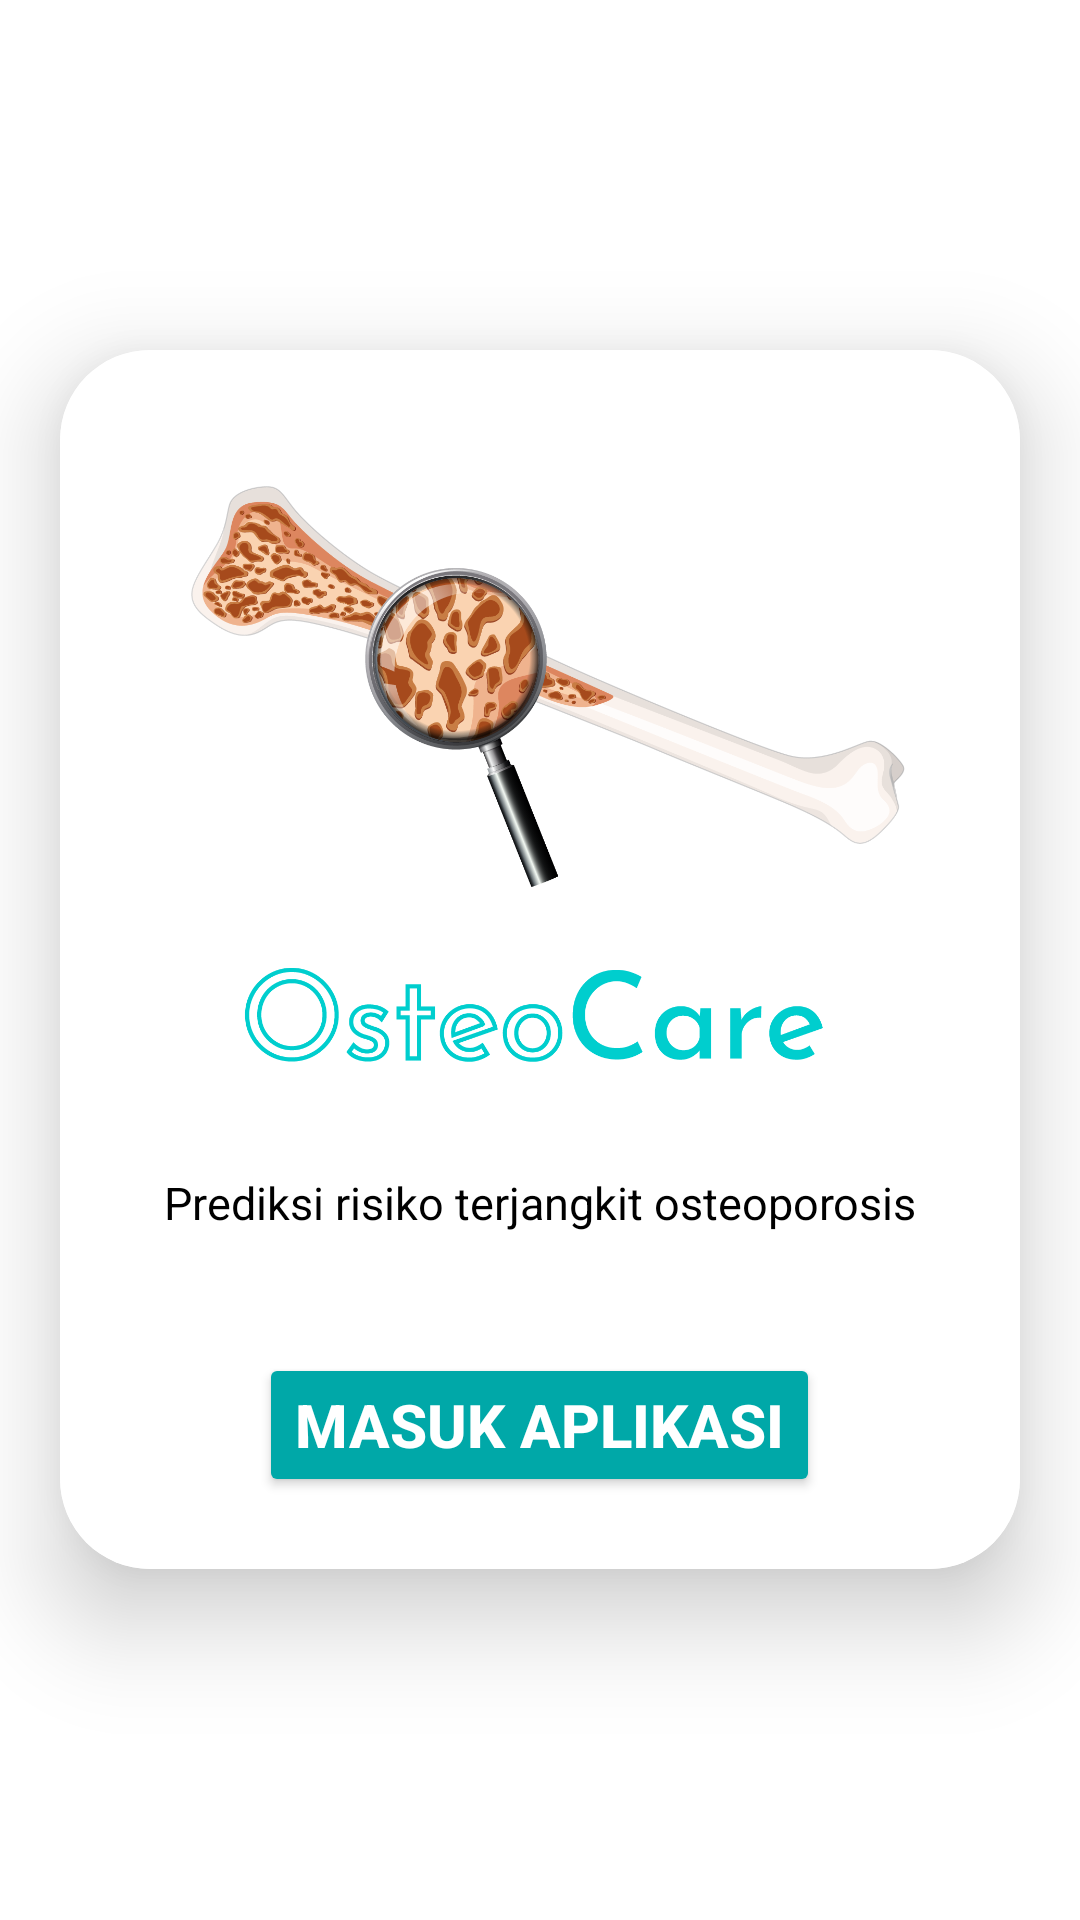

Write the Android layout XML for this screen, with the resource values it uses.
<!-- AndroidManifest.xml: application theme Theme.Osteoporosis -->
<!-- res/layout/activity_main.xml -->
<?xml version="1.0" encoding="utf-8"?>
<LinearLayout
    xmlns:android="http://schemas.android.com/apk/res/android"
    xmlns:app="http://schemas.android.com/apk/res-auto"
    xmlns:tools="http://schemas.android.com/tools"
    android:layout_width="match_parent"
    android:layout_height="match_parent"
    android:orientation="vertical"
    android:gravity="center"
    android:background="@color/white"
    tools:context=".MainActivity">

    <androidx.cardview.widget.CardView
        android:layout_width="match_parent"
        android:layout_height="wrap_content"
        android:layout_margin="20dp"
        app:cardCornerRadius="30dp"
        app:cardElevation="20dp">

        <LinearLayout
            android:layout_width="match_parent"
            android:layout_height="wrap_content"
            android:layout_gravity="center_horizontal"
            android:background="@color/white"
            android:orientation="vertical"
            android:padding="24dp">

            <ImageView
                android:id="@+id/imageView2"
                android:layout_width="match_parent"
                android:layout_height="250dp"
                android:layout_gravity="center_horizontal"

                app:srcCompat="@drawable/splash_ost" />

            <TextView
                android:layout_width="match_parent"
                android:layout_height="wrap_content"
                android:layout_gravity="center"
                android:gravity="center"
                android:text="Prediksi risiko terjangkit osteoporosis"
                android:textColor="@color/black"
                android:textSize="15sp"
                android:textStyle="normal" />

            <Button
                android:id="@+id/btnPindah"
                android:layout_marginTop="40dp"
                android:layout_width="wrap_content"
                android:layout_height="wrap_content"
                android:layout_gravity="center"
                android:textStyle="bold"
                android:backgroundTint="@color/Hijau_tua"
                android:text="Masuk Aplikasi"
                android:textColor="@color/white"
                android:textSize="20sp"
                app:cornerRadius="20dp" />

        </LinearLayout>

    </androidx.cardview.widget.CardView>

</LinearLayout>
<!-- resources referenced by this layout -->
<resources>
  <color name="Hijau_tua">#00a8a8</color>
  <color name="black">#FF000000</color>
  <color name="white">#FFFFFFFF</color>
  <!-- drawable splash_ost: png bitmap (drawable, 235549 bytes) -->
  <style name="Theme.Osteoporosis" parent="Base.Theme.Osteoporosis" />
  <style name="Base.Theme.Osteoporosis" parent="Theme.Material3.Light.NoActionBar">
          
          <item name="colorPrimary">@color/biru</item>
          <item name="colorPrimaryVariant">@color/biru</item>
          <item name="colorOnPrimary">@color/white</item>
          
          <item name="colorSecondary">@color/Hijau_tua</item>
          <item name="colorSecondaryVariant">@color/Hijau_tua</item>
          <item name="colorOnSecondary">@color/black</item>
          
          <item name="android:statusBarColor">@color/white</item>
          <item name="android:textColorHint">@color/black2</item>
  
  
      </style>
  <color name="biru">#00cece</color>
  <color name="black2">#324047</color>
</resources>
